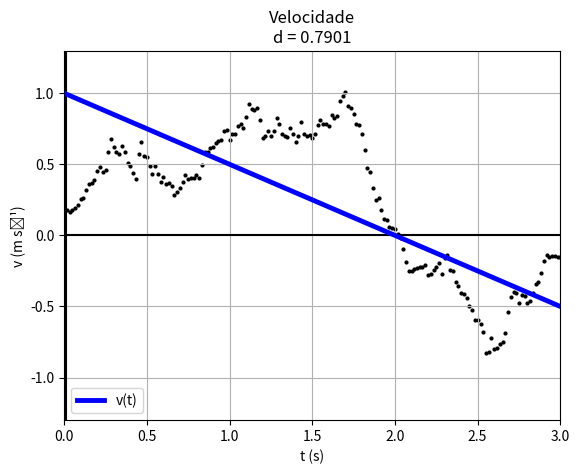

Reproduce this figure in Python.

#0.7901034335503065

import matplotlib.pyplot as plt
import numpy as np

data="""1,718 0,547 0,189 6,899E-2
1,734 0,550 0,177 -0,828
1,751 0,553 0,161 0,138
1,768 0,555 0,177 0,690
1,784 0,558 0,193 1,518
1,801 0,562 0,217 1,656
1,818 0,566 0,258 1,518
1,834 0,570 0,266 2,208
1,851 0,575 0,322 2,346
1,868 0,581 0,362 1,932
1,884 0,587 0,370 0,552
1,901 0,593 0,390 2,829
1,918 0,600 0,451 1,932
1,934 0,608 0,479 0,345
1,951 0,616 0,443 -0,690
1,968 0,623 0,459 4,691
1,984 0,631 0,588 5,519
2,001 0,643 0,676 1,656
2,018 0,653 0,624 -2,691
2,034 0,663 0,584 -1,587
2,051 0,673 0,571 1,518
2,068 0,682 0,628 -0,414
2,084 0,694 0,588 -2,484
2,101 0,702 0,507 -3,587
2,118 0,711 0,491 -1,794
2,134 0,718 0,439 -2,829
2,151 0,725 0,398 5,036
2,168 0,732 0,575 5,450
2,185 0,745 0,656 1,449
2,201 0,754 0,559 -3,932
2,218 0,763 0,551 -1,863
2,235 0,772 0,491 -3,450
2,251 0,780 0,435 0,276
2,268 0,786 0,487 -1,449
2,285 0,796 0,431 -1,587
2,301 0,801 0,374 -2,001
2,318 0,808 0,410 0,138
2,335 0,814 0,358 -1,311
2,351 0,820 0,366 -0,621
2,368 0,827 0,350 -2,139
2,385 0,832 0,286 -1,035
2,401 0,836 0,306 0,690
2,418 0,842 0,330 2,760
2,435 0,847 0,374 2,001
2,451 0,855 0,423 1,035
2,468 0,861 0,394 -0,414
2,485 0,868 0,406 6,899E-2
2,501 0,875 0,406 1,035
2,518 0,881 0,427 -0,690
2,535 0,889 0,406 3,381
2,551 0,895 0,495 3,519
2,568 0,905 0,584 4,208
2,585 0,914 0,588 -0,138
2,601 0,925 0,612 1,794
2,618 0,935 0,620 0,414
2,635 0,946 0,648 1,863
2,651 0,956 0,664 6,899E-2
2,668 0,968 0,668 3,036
2,685 0,978 0,736 0,759
2,701 0,992 0,740 -0,552
2,718 1,003 0,672 -1,449
2,735 1,015 0,712 1,311
2,751 1,027 0,716 2,070
2,768 1,039 0,769 1,311
2,785 1,053 0,785 0,207
2,802 1,065 0,753 1,449
2,818 1,078 0,833 4,622
2,835 1,093 0,922 1,587
2,852 1,108 0,889 -0,483
2,868 1,122 0,881 -0,621
2,885 1,138 0,893 -1,932
2,902 1,152 0,809 -6,278
2,918 1,165 0,684 -2,484
2,935 1,175 0,700 0,138
2,952 1,188 0,732 0,966
2,968 1,199 0,700 -0,414
2,985 1,211 0,732 4,139
3,002 1,224 0,825 0,207
3,018 1,239 0,781 -1,518
3,035 1,250 0,716 -4,001
3,052 1,263 0,696 0,621
3,068 1,273 0,692 0,552
3,085 1,286 0,753 1,035
3,102 1,298 0,712 -2,967
3,118 1,310 0,656 6,899E-2
3,135 1,320 0,696 3,519
3,152 1,333 0,797 0,276
3,168 1,346 0,716 -1,656
3,185 1,357 0,696 -1,725
3,202 1,370 0,708 0,966
3,218 1,380 0,688 -0,621
3,235 1,393 0,716 3,312
3,252 1,404 0,773 1,794
3,268 1,418 0,809 1,173
3,285 1,431 0,785 -1,311
3,302 1,445 0,781 -0,138
3,318 1,457 0,769 2,001
3,335 1,470 0,845 0,828
3,352 1,485 0,825 1,311
3,368 1,498 0,841 2,277
3,385 1,513 0,942 4,829
3,402 1,529 0,982 1,518
3,419 1,546 1,006 -2,208
3,435 1,563 0,910 -2,346
3,452 1,576 0,897 -2,967
3,469 1,592 0,857 -2,001
3,485 1,605 0,785 -3,519
3,502 1,619 0,773 -1,518
3,519 1,631 0,716 -5,795
3,535 1,643 0,600 -6,554
3,552 1,651 0,471 -5,036
3,569 1,658 0,443 -4,553
3,585 1,665 0,334 -4,898
3,602 1,669 0,250 -2,622
3,619 1,674 0,266 -2,346
3,635 1,678 0,181 -3,656
3,652 1,680 0,117 -2,829
3,669 1,682 0,109 -1,587
3,685 1,683 5,634E-2 -1,518
3,702 1,684 5,232E-2 -0,759
3,719 1,685 4,427E-2 -1,035
3,735 1,685 8,049E-3 -1,932
3,752 1,685 -1,610E-2 -3,174
3,769 1,685 -9,256E-2 -4,898
3,785 1,682 -0,189 -4,760
3,802 1,679 -0,250 -1,794
3,819 1,674 -0,254 6,899E-2
3,835 1,670 -0,237 0,897
3,852 1,666 -0,229 0,207
3,869 1,662 -0,225 0,414
3,885 1,659 -0,221 0,483
3,902 1,655 -0,205 -2,001
3,919 1,652 -0,278 -0,897
3,935 1,646 -0,270 -0,207
3,952 1,643 -0,241 2,484
3,969 1,638 -0,225 0,276
3,985 1,635 -0,197 -0,897
4,002 1,631 -0,274 1,932
4,019 1,626 -0,157 2,001
4,036 1,626 -0,141 -0,759
4,052 1,621 -0,245 -4,346
4,069 1,618 -0,254 -2,692
4,086 1,613 -0,330 -3,021
4,102 1,606 -0,356 -2,298
4,119 1,601 -0,402 -0,394
4,136 1,593 -0,415 -2,001
4,152 1,587 -0,439 -1,587
4,169 1,578 -0,495 -3,243
4,186 1,570 -0,527 -2,553
4,202 1,561 -0,592 -2,001
4,219 1,550 -0,596 -1,380
4,236 1,541 -0,624 -2,139
4,252 1,530 -0,680 -6,830
4,269 1,518 -0,829 -2,484
4,286 1,502 -0,821 1,242
4,302 1,491 -0,720 1,449
4,319 1,478 -0,801 -1,725
4,336 1,464 -0,789 0,414
4,352 1,452 -0,765 1,794
4,369 1,439 -0,749 2,070
4,386 1,427 -0,684 6,761
4,402 1,416 -0,539 6,485
4,419 1,409 -0,435 5,105
4,436 1,401 -0,398 6,899E-2
4,452 1,396 -0,406 -1,587
4,469 1,388 -0,475 -0,276
4,486 1,380 -0,419 0,552
4,502 1,374 -0,427 -0,828
4,519 1,365 -0,479 -1,587
4,536 1,358 -0,463 2,553
4,552 1,350 -0,406 3,105
4,569 1,344 -0,342 2,691
4,586 1,339 -0,326 2,553
4,602 1,333 -0,262 4,208
4,619 1,330 -0,177 3,587
4,636 1,328 -0,141 0,897
4,653 1,325 -0,149 6,899E-2
4,669 1,323 -0,145 -0,138
4,686 1,320 -0,145 0,000
4,703 1,318 -0,153 -0,414
4,719 1,315 -0,153 -2,208
4,736 1,313 -0,221 -0,897
4,753 1,308 -0,209 2,484
4,769 1,306 -0,113 0,966
4,786 1,304 -0,169 -2,208
4,803 1,300 -0,217 -0,966
4,819 1,297 -0,181 2,139
4,836 1,294 -0,153 2,622
4,853 1,292 -9,256E-2 2,001
4,869 1,291 -7,646E-2 0,621
4,886 1,289 -8,451E-2 2,139
4,903 1,288 -8,049E-3 2,898
4,919 1,289 3,220E-2 -1,380
4,936 1,289 -6,037E-2 -1,311
4,953 1,287 -4,024E-2 1,380
4,969 1,288 2,415E-2 1,794
4,986 1,288 0,000 -0,828
5,003 1,288 0,000 0,000
5,019 1,288 0,000 0,000
5,036 1,288 0,000 0,414
5,053 1,288 1,207E-2 0,621
5,069 1,288 2,415E-2 0,138
5,086 1,289 1,610E-2 -0,552
5,103 1,289 4,024E-3 -0,483
5,119 1,289 0,000 -0,138
5,136 1,289 0,000 0,000
5,153 1,289 0,000 0,000"""

list = data.replace('\n', ' ').replace(',', '.').split(' ')

c=1

t=[]
zz=[]
vv=[]
aa=[]

for i in list:
	if c==1:
		t.append(float(i))
		c=c+1
	elif c==2:
		zz.append(float(i))
		c=c+1
	elif c==3:
		vv.append(float(i))
		c=c+1
	elif c==4:
		aa.append(float(i))
		c=1

x=np.arange(0,10, 0.01)

def v(x):
	y = -0.5*x + 1.0
	return y

plt.plot(np.array([0, 15]), np.array([0,0]), 'black')
plt.plot(np.array([0.01, 0.01]),  np.array([-6,2]), 'black')

plt.plot(x,v(x),color="blue", linewidth=3.5, label='v(t)')

plt.scatter(np.array(t)-1.718, np.array(vv), color='black', s=4)

plt.xlabel('t (s)')

plt.ylabel('v (m s⁻¹)')
plt.grid(True)
plt.title("Velocidade\nd = 0.7901")

plt.axis([0,3,-1.3,1.3])
plt.legend(loc='lower left')

plt.show()
